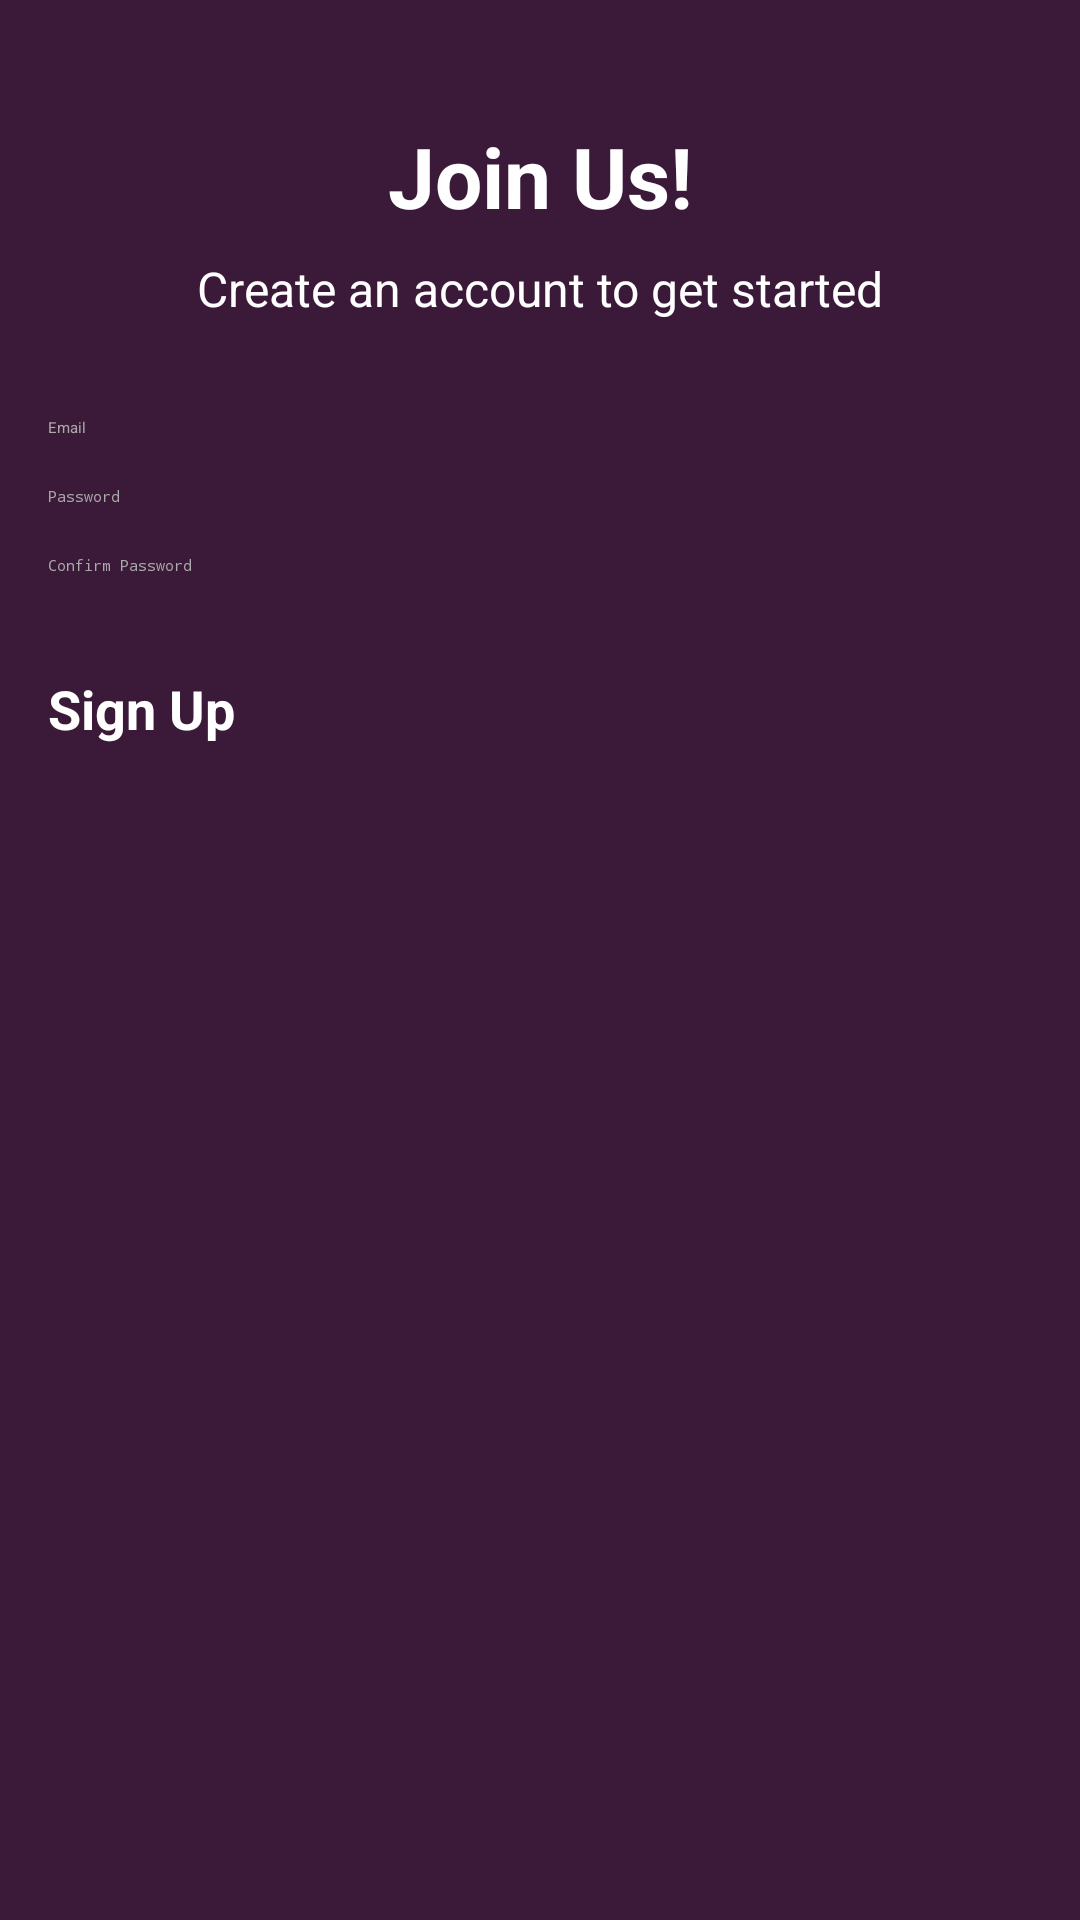

Write the Android layout XML for this screen, with the resource values it uses.
<!-- AndroidManifest.xml: application theme Theme.Firebase -->
<!-- res/layout/activity_sign_up.xml -->
<?xml version="1.0" encoding="utf-8"?>
<androidx.constraintlayout.widget.ConstraintLayout xmlns:android="http://schemas.android.com/apk/res/android"
    xmlns:app="http://schemas.android.com/apk/res-auto"
    xmlns:tools="http://schemas.android.com/tools"
    android:layout_width="match_parent"
    android:layout_height="match_parent"
    android:background="#3A1939"
    tools:context=".View.Activity.SignUpActivity">


    <TextView
        android:id="@+id/welcomeTextView"
        android:layout_width="wrap_content"
        android:layout_height="wrap_content"
        android:layout_marginTop="40dp"
        android:text="Join Us!"
        android:textSize="28sp"
        android:textStyle="bold"
        android:textColor="@android:color/white"
        app:layout_constraintEnd_toEndOf="parent"
        app:layout_constraintStart_toStartOf="parent"
        app:layout_constraintTop_toTopOf="parent" />


    <TextView
        android:id="@+id/subtitleTextView"
        android:layout_width="wrap_content"
        android:layout_height="wrap_content"
        android:layout_marginTop="8dp"
        android:text="Create an account to get started"
        android:textSize="16sp"
        android:textColor="@android:color/white"
        app:layout_constraintEnd_toEndOf="parent"
        app:layout_constraintStart_toStartOf="parent"
        app:layout_constraintTop_toBottomOf="@id/welcomeTextView" />


    <EditText
        android:id="@+id/emailEditText"
        android:layout_width="0dp"
        android:layout_height="wrap_content"
        android:layout_marginStart="16dp"
        android:layout_marginTop="32dp"
        android:layout_marginEnd="16dp"
        android:ems="10"
        android:hint="Email"
        android:inputType="textEmailAddress"
        android:backgroundTint="@android:color/white"
        android:textColor="@android:color/white"
        android:textColorHint="@android:color/darker_gray"
        app:layout_constraintEnd_toEndOf="parent"
        app:layout_constraintStart_toStartOf="parent"
        app:layout_constraintTop_toBottomOf="@id/subtitleTextView" />


    <EditText
        android:id="@+id/passwordEditText"
        android:layout_width="0dp"
        android:layout_height="wrap_content"
        android:layout_marginStart="16dp"
        android:layout_marginTop="16dp"
        android:layout_marginEnd="16dp"
        android:ems="10"
        android:hint="Password"
        android:inputType="textPassword"
        android:backgroundTint="@android:color/white"
        android:textColor="@android:color/white"
        android:textColorHint="@android:color/darker_gray"
        app:layout_constraintEnd_toEndOf="parent"
        app:layout_constraintStart_toStartOf="parent"
        app:layout_constraintTop_toBottomOf="@+id/emailEditText" />


    <EditText
        android:id="@+id/confirmPasswordEditText"
        android:layout_width="0dp"
        android:layout_height="wrap_content"
        android:layout_marginStart="16dp"
        android:layout_marginTop="16dp"
        android:layout_marginEnd="16dp"
        android:ems="10"
        android:hint="Confirm Password"
        android:inputType="textPassword"
        android:backgroundTint="@android:color/white"
        android:textColor="@android:color/white"
        android:textColorHint="@android:color/darker_gray"
        app:layout_constraintEnd_toEndOf="parent"
        app:layout_constraintStart_toStartOf="parent"
        app:layout_constraintTop_toBottomOf="@id/passwordEditText" />


    <Button
        android:id="@+id/signUpButton"
        android:layout_width="0dp"
        android:layout_height="wrap_content"
        android:layout_marginStart="16dp"
        android:layout_marginTop="32dp"
        android:layout_marginEnd="16dp"
        android:layout_marginBottom="16dp"
        android:backgroundTint="#80133C"
        android:text="Sign Up"
        android:textColor="@android:color/white"
        android:textSize="18sp"
        android:textStyle="bold"
        app:layout_constraintEnd_toEndOf="parent"
        app:layout_constraintStart_toStartOf="parent"
        app:layout_constraintTop_toBottomOf="@+id/confirmPasswordEditText" />

</androidx.constraintlayout.widget.ConstraintLayout>
<!-- resources referenced by this layout -->
<resources>
  <style name="Theme.Firebase" parent="Theme.MaterialComponents.DayNight.NoActionBar">
          
          <item name="colorPrimary">@color/purple_200</item>
          <item name="colorPrimaryVariant">@color/purple_700</item>
          <item name="colorOnPrimary">@color/black</item>
          
          <item name="colorSecondary">@color/teal_200</item>
          <item name="colorSecondaryVariant">@color/teal_200</item>
          <item name="colorOnSecondary">@color/black</item>
          
          <item name="android:statusBarColor">@android:color/transparent</item>
          
      </style>
  <!-- not gathered from this repository: default colours our renderer supplied (Android Studio template values) -->
  <color name="purple_200">#FFBB86FC</color>
  <color name="purple_700">#FF3700B3</color>
  <color name="teal_200">#FF03DAC5</color>
  <color name="black">#FF000000</color>
</resources>
